Run: headless pygame with SDL's dummy video driver; simulated clock (each Clock.tick advances the game by its frame time, no real sleeping); random seed 0; keys injected as events and as key.get_pressed() state; mouse plan: one left click at the window centre at the start of phase 2, then a move to the lower-right quarter at the start of phase 3.
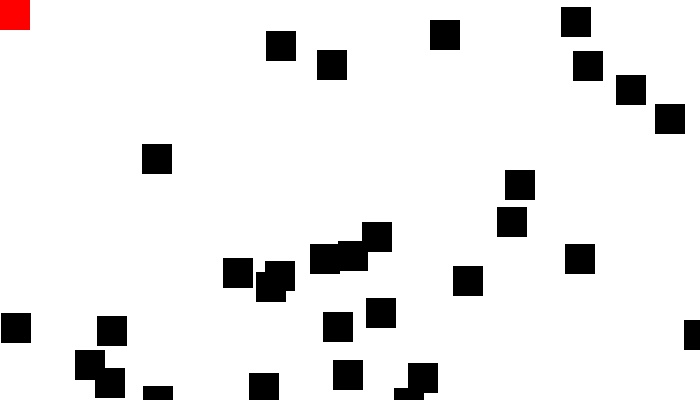
Frame 1 of 4 · flips 1–60 · no input
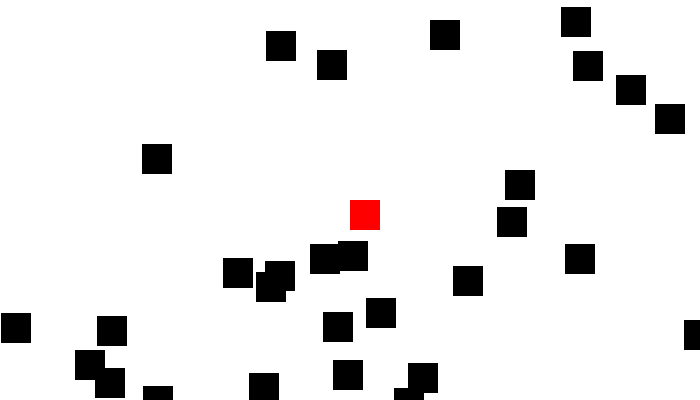
Frame 2 of 4 · flips 61–180 · clicked the window centre · tapped SPACE, RETURN · held RIGHT (→), D
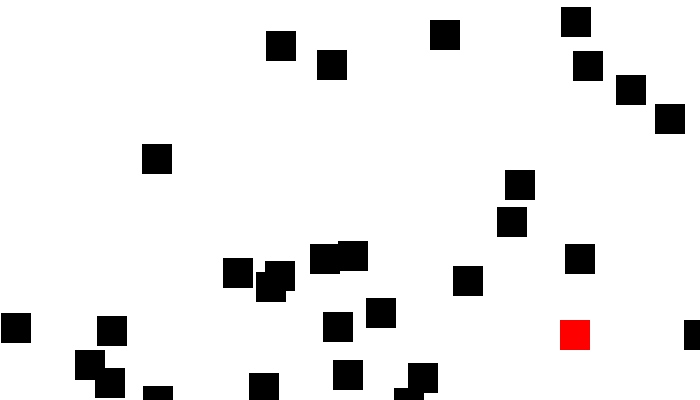
Frame 3 of 4 · flips 181–300 · moved the mouse to the lower-right quarter · held DOWN (↓), S
Frame 4 of 4 · flips 301–420 · held LEFT (←), A, UP (↑), W · screen unchanged from frame 3, image omitted

The pygame program that drew these frames:

import pygame
import random

clock = pygame.time.Clock()

black = (0, 0, 0)
red = (255, 0, 0)
white = (255, 255, 255)


class Block(pygame.sprite.Sprite):
    def __init__(self, color, width, height):
        super().__init__()  # Initialize Sprite Class

        self.image = pygame.Surface([width, height])  # Surface--> small screen
        self.image.fill(color)

        self.rect = self.image.get_rect()


pygame.init()

sw = 700
sh = 400

screen = pygame.display.set_mode((sw, sh))
block_list = pygame.sprite.Group()  # Not have to handle every square individually which we will eat
all_sprites_list = pygame.sprite.Group()

for i in range(30):  # Insert blocks in blocks list
    block = Block(black, 30, 30)

    block.rect.x = random.randrange(sw)
    block.rect.y = random.randrange(sh)

    block_list.add(block)
    # all_sprites_list.add(block)

player = Block(red, 30, 30)
all_sprites_list.add(player)

score = 0

running = True
while running:
    screen.fill(white)
    for event in pygame.event.get():
        if event.type == pygame.QUIT:
            running = False

    pos = pygame.mouse.get_pos()
    # print(pos)

    block_hit_list = pygame.sprite.spritecollide(player, block_list, True)

    for block in block_hit_list:
        score += 1
        print(score)

    player.rect.x = pos[0]
    player.rect.y = pos[1]

    block_list.draw(screen)
    all_sprites_list.draw(screen)


    clock.tick(20)
    pygame.display.update()
